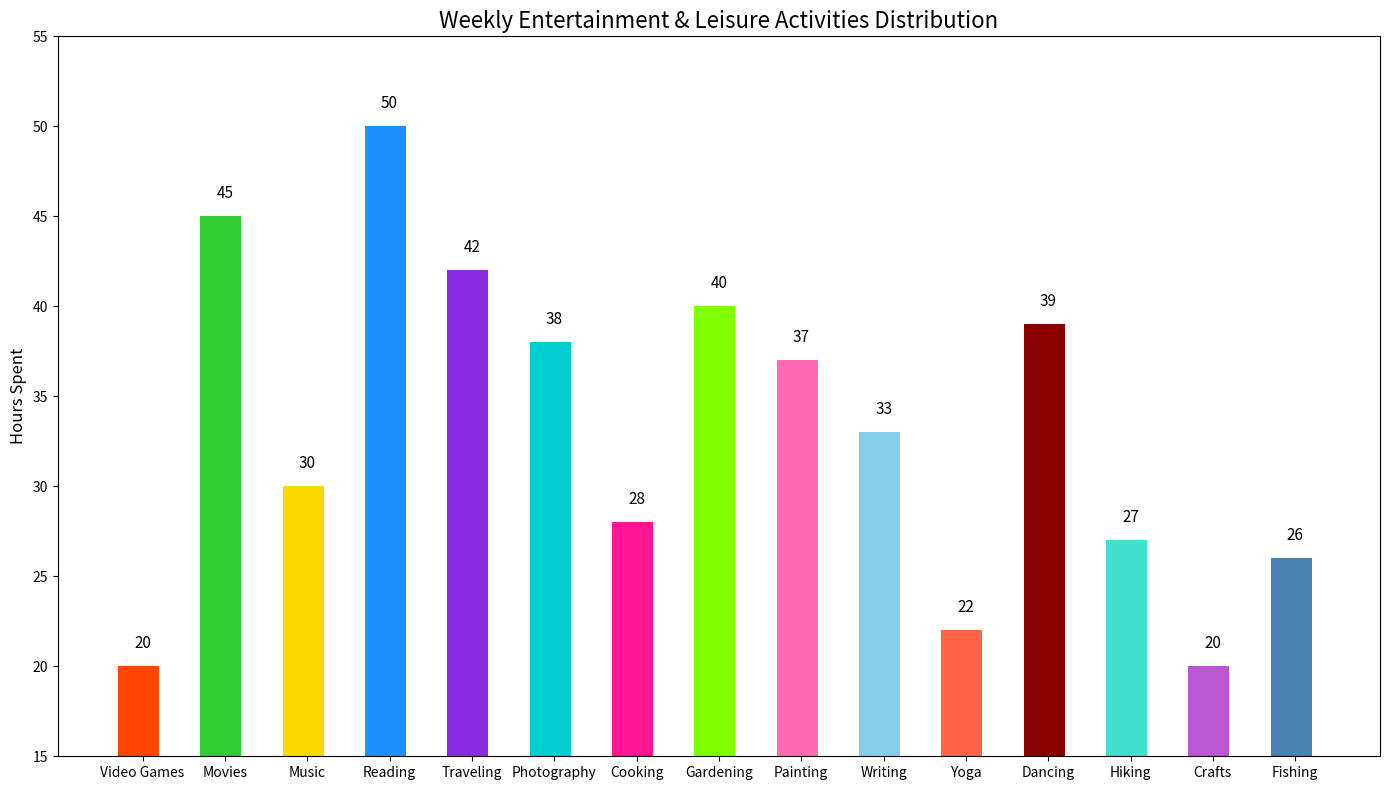

The matplotlib source for this figure:

import matplotlib.pyplot as plt

# Data
topics = ['Video Games', 'Movies', 'Music', 'Reading', 'Traveling', 'Photography', 'Cooking', 
          'Gardening', 'Painting', 'Writing', 'Yoga', 'Dancing', 'Hiking', 'Crafts', 'Fishing']
hours_spent = [20, 45, 30, 50, 42, 38, 28, 40, 37, 33, 22, 39, 27, 20, 26]

# Color scheme using color codes
colors = ['#FF4500', '#32CD32', '#FFD700', '#1E90FF', '#8A2BE2', '#00CED1',
          '#FF1493', '#7FFF00', '#FF69B4', '#87CEEB', '#FF6347', '#8B0000', '#40E0D0', '#BA55D3', '#4682B4']

# Create vertical bar chart
plt.figure(figsize=(14, 8))
bars = plt.bar(topics, hours_spent, color=colors, width=0.6)

# Adjusting the width of bars
for bar in bars:
    bar.set_width(0.5)

# Changing the layout and labels
plt.ylabel('Hours Spent', fontsize=12)
plt.title('Weekly Entertainment & Leisure Activities Distribution', fontsize=16)
plt.ylim(15, max(hours_spent) * 1.1)  # Set y-axis limit starting from 15

# Adding value labels on top of each bar
for i, v in enumerate(hours_spent):
    plt.text(i, v + 1, str(v), color='black', ha='center', fontsize=11)

# Show the final result
plt.tight_layout()
plt.show()
